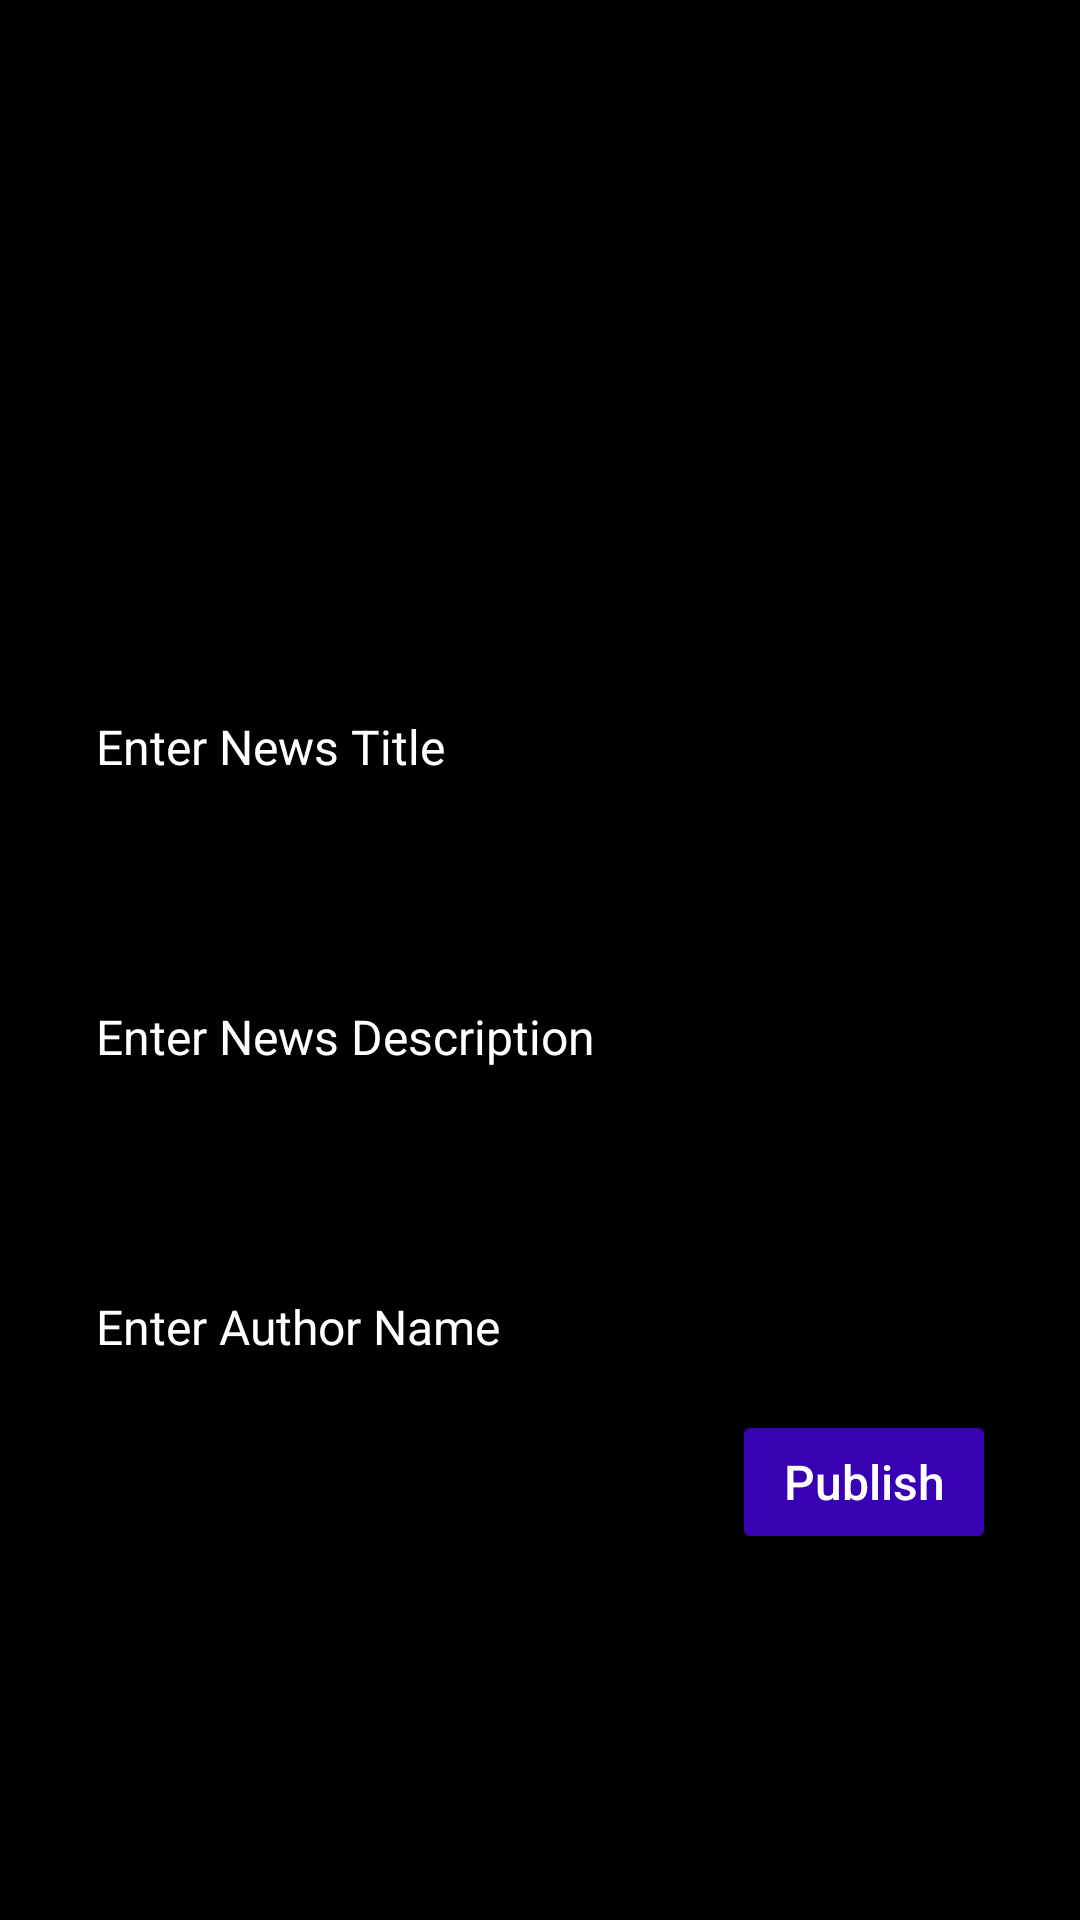

This screen was rendered from an Android layout file. Write that file and the resources it references.
<!-- AndroidManifest.xml: application theme Theme.PublicNewsApp -->
<!-- res/layout/activity_publish_news.xml -->
<?xml version="1.0" encoding="utf-8"?>
<RelativeLayout xmlns:android="http://schemas.android.com/apk/res/android"
    android:layout_width="match_parent"
    android:layout_height="match_parent"
    android:background="@color/black"
    android:padding="8dp">

    <ImageView
        android:id="@+id/iv_newsImage"
        android:layout_width="match_parent"
        android:layout_height="200dp"
        android:padding="8dp"
        android:scaleType="fitCenter"
        android:src="@drawable/news" />

    <EditText
        android:id="@+id/et_newsTitle"
        android:layout_width="match_parent"
        android:layout_height="wrap_content"
        android:layout_below="@id/iv_newsImage"
        android:layout_marginLeft="20dp"
        android:layout_marginTop="20dp"
        android:layout_marginRight="20dp"
        android:layout_marginBottom="10dp"
        android:textColorHint="@color/white"
        android:hint="Enter News Title"
        android:textColor="@color/white"
        android:textSize="16sp" />

    <EditText
        android:id="@+id/et_newsDesc"
        android:layout_width="match_parent"
        android:layout_height="wrap_content"
        android:layout_below="@id/et_newsTitle"
        android:layout_marginLeft="20dp"
        android:layout_marginTop="10dp"
        android:layout_marginRight="20dp"
        android:layout_marginBottom="10dp"
        android:hint="Enter News Description"
        android:textColorHint="@color/white"
        android:lines="5"
        android:textColor="@color/white"
        android:textSize="16sp" />

    <EditText
        android:id="@+id/et_newsAuthorName"
        android:layout_width="match_parent"
        android:layout_height="wrap_content"
        android:layout_below="@id/et_newsDesc"
        android:layout_marginLeft="20dp"
        android:layout_marginTop="10dp"
        android:layout_marginRight="20dp"
        android:layout_marginBottom="10dp"
        android:hint="Enter Author Name"
        android:textColorHint="@color/white"
        android:textColor="@color/white"
        android:textSize="16sp" />

    <Button
        android:id="@+id/btn_publishNews"
        android:layout_width="wrap_content"
        android:layout_height="wrap_content"
        android:layout_below="@id/et_newsAuthorName"
        android:layout_alignParentEnd="true"
        android:layout_marginRight="20dp"
        android:backgroundTint="@color/purple_700"
        android:text="Publish"
        android:textAllCaps="false"
        android:textColor="@color/white"
        android:textSize="16sp" />

</RelativeLayout>
<!-- resources referenced by this layout -->
<resources>
  <style name="Theme.PublicNewsApp" parent="Theme.MaterialComponents.DayNight.NoActionBar">
          
          <item name="colorPrimary">@color/purple_500</item>
          <item name="colorPrimaryVariant">@color/purple_700</item>
          <item name="colorOnPrimary">@color/white</item>
          
          <item name="colorSecondary">@color/teal_200</item>
          <item name="colorSecondaryVariant">@color/teal_700</item>
          <item name="colorOnSecondary">@color/black</item>
          
          <item name="android:statusBarColor" tools:targetApi="l">?attr/colorPrimaryVariant</item>
          
      </style>
  <!-- not gathered from this repository: default colours our renderer supplied (Android Studio template values) -->
  <color name="purple_500">#FF6200EE</color>
  <color name="purple_700">#FF3700B3</color>
  <color name="teal_200">#FF03DAC5</color>
  <color name="teal_700">#FF018786</color>
  <color name="black">#FF000000</color>
  <color name="white">#FFFFFFFF</color>
</resources>
